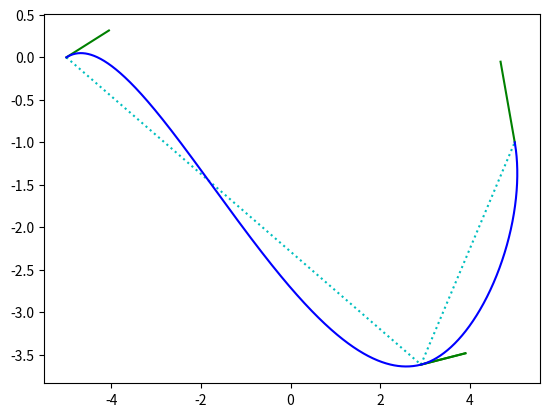

Python code for this plot:
'''Composite Optimised Geometric Hermite Curves'''
# http://citeseerx.ist.psu.edu/viewdoc/download?doi=10.1.1.104.1622&rep=rep1&type=pdf

import numpy as np
import matplotlib.pyplot as plt

def counterclockwise_angle(v):
    angle = np.arctan2(v[1],v[0])
    return angle if angle >= 0 else 2*np.pi + angle

def angle_between_vectors(a, b):
    """Returns the angle in radians between vectors a and b"""
    angle_a = counterclockwise_angle(a)
    angle_b = counterclockwise_angle(b)
    angle =  angle_a - angle_b if angle_a >= angle_b else angle_b - angle_a
    return angle if angle <= np.pi else 2*np.pi - angle

def vector_from_angle(angle : float, magnitude : float = 1):
    """Returns a vector with a given angle and length"""
    return magnitude * np.array([np.cos(angle),np.sin(angle)])

def Q(p0, p1, v0, v1, t0, t1, t):
    """Basic Hermite curve."""
    s = (t-t0)/(t1-t0)
    h0 = (2*s+1)*(s-1)*(s-1)
    h1 = (-2*s+3)*s*s
    h2 = (1-s)*(1-s)*s*(t1-t0)
    h3 = (s-1)*s*s*(t1-t0)
    return h0*p0 + h1*p1 + h2*v0 + h3*v1

def OGH(p0, p1, v0, v1, t0, t1, t):
    """Optimized geometric Hermite curve."""
    s = (t-t0)/(t1-t0)
    a0 = (6*np.dot((p1-p0).T,v0)*np.dot(v1.T,v1) - 3*np.dot((p1-p0).T,v1)*np.dot(v0.T,v1)) / ((4*np.dot(v0.T,v0)*np.dot(v1.T,v1) - np.dot(v0.T,v1)*np.dot(v0.T,v1))*(t1-t0))
    a1 = (3*np.dot((p1-p0).T,v0)*np.dot(v0.T,v1) - 6*np.dot((p1-p0).T,v1)*np.dot(v0.T,v0)) / ((np.dot(v0.T,v1)*np.dot(v0.T,v1) - 4*np.dot(v0.T,v0)*np.dot(v1.T,v1))*(t1-t0))
    h0 = (2*s+1)*(s-1)*(s-1)
    h1 = (-2*s+3)*s*s
    h2 = (1-s)*(1-s)*s
    h3 = (s-1)*s*s

    plt.plot([p0[0],p1[0]], [p0[1],p1[1]], ':c')
    plt.plot([p0[0], (p0+v0)[0]], [p0[1], (p0+v0)[1]], '-g')
    plt.plot([p1[0], (p1+v1)[0]], [p1[1], (p1+v1)[1]], '-g')

    return h0*p0 + h1*p1 + h2*v0*a0 + h3*v1*a1

def COH(p0, p1, v0, v1, t0, t1, t):
    """Composite optimized geometric Hermite curve."""
    # theta is the counterclockwise angle from the vector p0p1 to v0.
    # phi is the counterclockwise angle from the vector p0p1 to v1.
    theta : float = angle_between_vectors(p1-p0, v0)
    phi : float = angle_between_vectors(p1-p0, v1)

    print("theta: {}pi".format(theta))
    print("phi  : {}pi".format(phi))

    # alpha is the counterclockwise angle of the vector p0p1 from the x-axis.
    alpha : float = counterclockwise_angle(p1-p0)

    # If tangent direction preserving conditions are met, use an OGH.
    if 3*np.cos(theta) > np.cos(theta - 2*phi) and 3*np.cos(phi) > np.cos(phi - 2*theta):
        print("M0")
        return OGH(p0, p1, v0, v1, t0, t1, t)

    # Method M1 for generating two-segment COH.
    elif (0 <= theta <= np.pi/6) and (np.pi/3 <= phi <= 2*np.pi/3):
        print("M1")

        pT = p1 - vector_from_angle(phi/2 + alpha, np.linalg.norm(p1-p0)/3)
        beta : float = angle_between_vectors(pT-p0,p1-pT)
        gamma : float = counterclockwise_angle(pT-p0)
        vT = vector_from_angle(alpha + beta/2 + gamma)

        return np.concatenate([OGH(p0,pT,v0,vT,t0,t1,t),OGH(pT,p1,vT,v1,t0,t1,t)],axis=1)

    # Method M2 for generating two-segment COH.
    elif ((0 <= theta <= np.pi/3) and (np.pi <= phi <= 5*np.pi/3)) or ((np.pi/3 <= theta <= 2*np.pi/3) and (4*np.pi/3 <= phi <= 5*np.pi/3)):
        print("M2")

        A : float = np.pi/18 if theta < np.pi/9 else theta/2
        B : float = 2*np.pi - phi - (2*np.pi-phi+theta-A)/3
        C : float = np.pi - A - B

        c : float = np.linalg.norm(p1-p0)
        b : float = c * np.sin(B) / np.sin(C)

        pT = p0 + vector_from_angle(B + alpha, b)
        vT = vector_from_angle(B - (2*np.pi-phi+theta-A)/3)
        
        return np.concatenate([OGH(p0,pT,v0,vT,t0,t1,t),OGH(pT,p1,vT,v1,t0,t1,t)],axis=1)
    
    elif (0 <= theta <= np.pi/3) and (np.pi/3 <= phi <= np.pi):
        print("M3")

        beta : float = phi/3
        a1 : float = (theta - beta)/2 - np.pi/18
        a3 : float = 17*np.pi/9
        a4 : float = (a4 + phi - beta)/2 - np.pi

        if np.pi/18 < abs(a3 - a1) < np.pi:
            A : float = abs(a3 - a1)
        elif np.pi < abs(a3 - a1) < 35*np.pi/18:
            A : float = 2*np.pi - abs(a3 - a1)
        else:
            A : float = np.pi/18

        a2 : float = a1 - 2*A

        pT0 = p0 + vector_from_angle(alpha + a1, np.linalg.norm(p1-p0)/(2*np.cos(a1)))
        vT0 = vector_from_angle(alpha + a2)
        pT1 = pT0 + vector_from_angle() #TODO Might have to do similar trig stuff as in M2.
        vT1 = vector_from_angle(alpha + a4)

        return np.concatenate([OGH(p0,pT0,v0,vT0,t0,t1,t),OGH(pT0,pT1,vT0,vT1,t0,t1,t),OGH(pT1,p1,vT1,v1,t0,t1,t)],axis=1)

    else:
        print("WIP")

# Parameters.
p0 = np.array([[-5], [0]])
v0 = np.array([[3], [1]])

p1 = np.array([[5], [-1]])
v1 = np.array([[-1], [3]])

t0 = 0
t1 = 1

v0 = v0 / np.linalg.norm(v0)
v1 = v1 / np.linalg.norm(v1)

n : int = 1000
a = np.linspace(t0, t1, n)
b = COH(p0, p1, v0, v1, t0, t1, a)

# Plots curve.
plt.plot(b[0], b[1], '-b')

plt.show()
